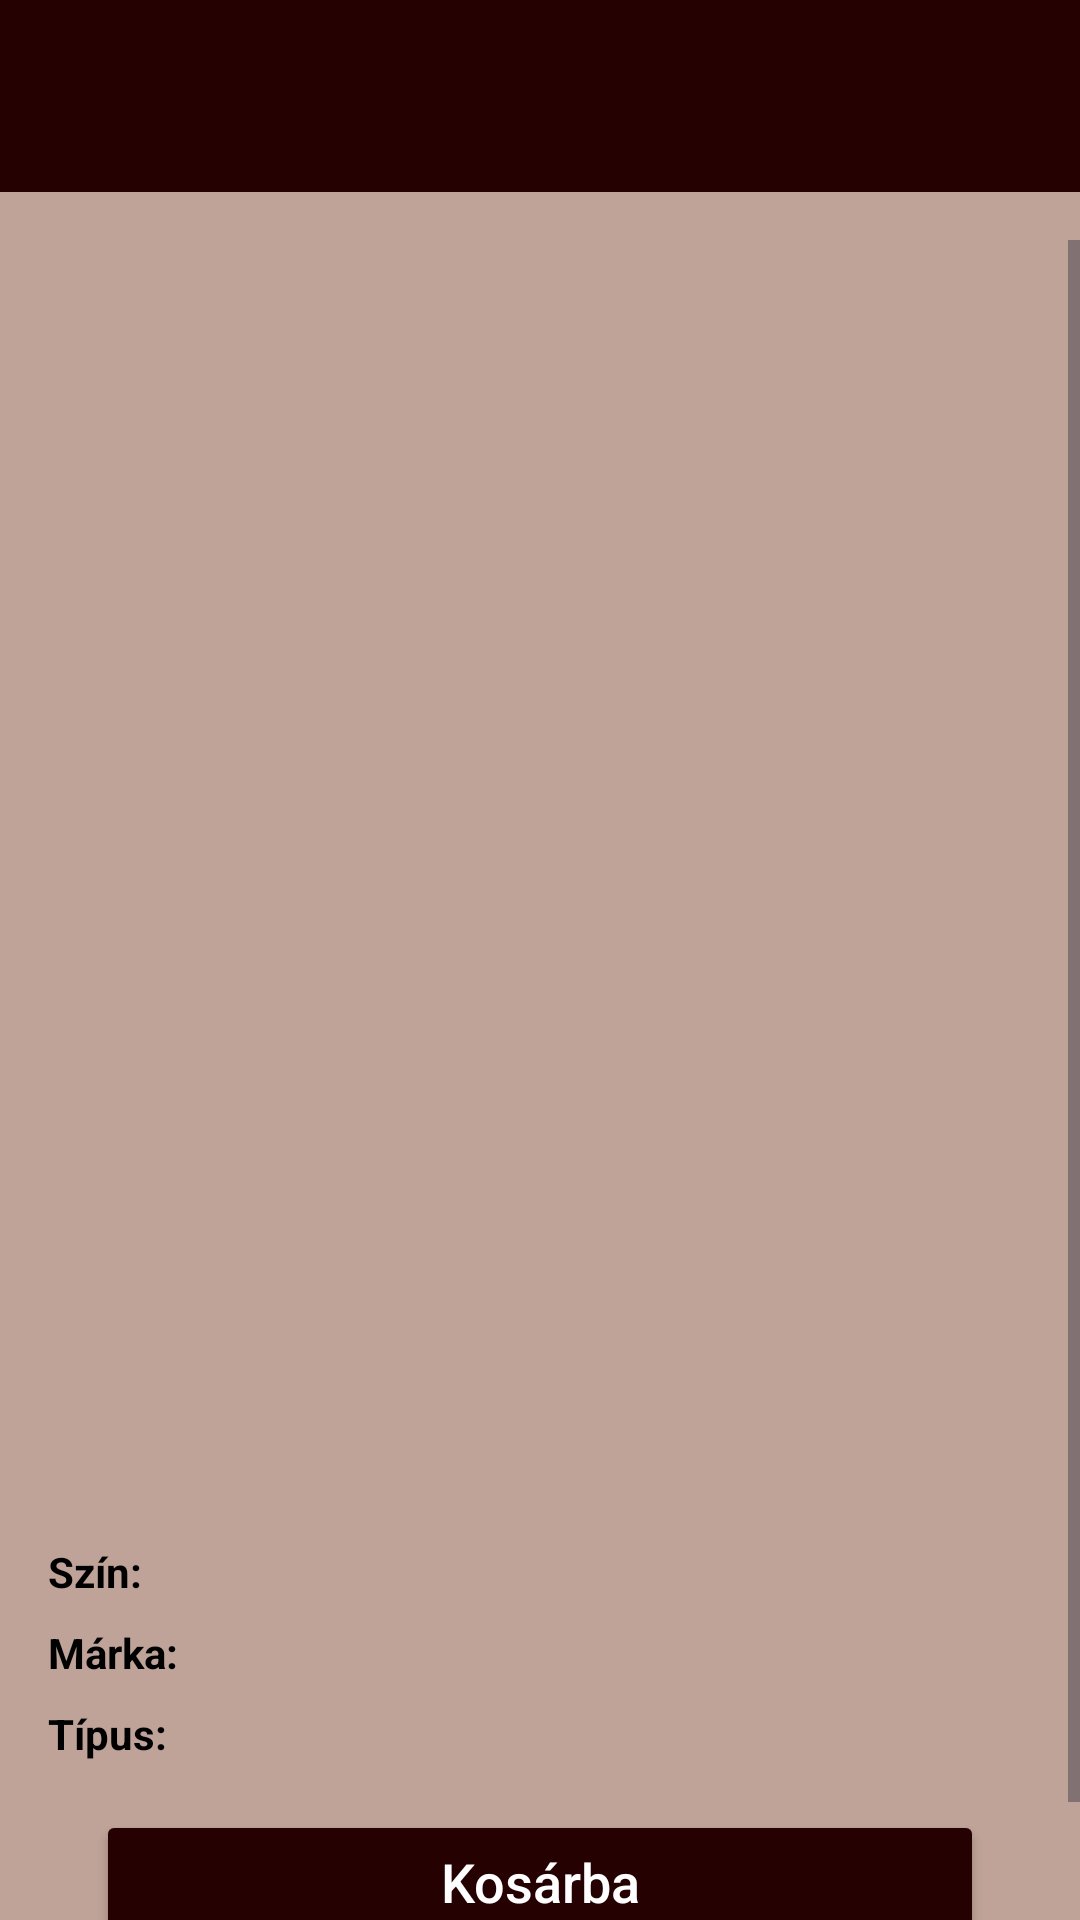

Reconstruct the res/layout file that produces this screen, plus the resources it refers to.
<!-- AndroidManifest.xml: application theme Theme.RuházatiWebshop -->
<!-- res/layout/activity_ruha_reszletek.xml -->
<?xml version="1.0" encoding="utf-8"?>
<LinearLayout xmlns:android="http://schemas.android.com/apk/res/android"
    android:layout_width="match_parent"
    android:layout_height="match_parent"
    android:orientation="vertical">

    <androidx.appcompat.widget.Toolbar
        android:id="@+id/toolbar"
        android:layout_width="match_parent"
        android:layout_height="?attr/actionBarSize"
        android:background="@color/burgundi"
        android:titleTextColor="@color/white"
        android:theme="@style/ThemeOverlay.AppCompat.Dark.ActionBar" />

    <ScrollView
        android:layout_width="match_parent"
        android:layout_height="match_parent"
        android:paddingTop="16dp"
        android:background="@color/beige">

        <LinearLayout
            android:layout_width="match_parent"
            android:layout_height="wrap_content"
            android:orientation="vertical"
            android:padding="16dp">

            <ImageView
                android:id="@+id/ruhaKep"
                android:layout_width="match_parent"
                android:layout_height="300dp"
                android:contentDescription="Ruha képe"
                android:adjustViewBounds="true"
                android:scaleType="fitCenter"/>

            <TextView
                android:id="@+id/ruhaNev"
                android:layout_width="wrap_content"
                android:layout_height="wrap_content"
                android:textStyle="bold"
                android:textSize="24sp"
                android:layout_marginTop="16dp"
                android:textColor="@color/black"/>

            <TextView
                android:id="@+id/ruhaAr"
                android:layout_width="wrap_content"
                android:layout_height="wrap_content"
                android:textSize="20sp"
                android:layout_marginTop="8dp"
                android:textColor="@color/black"/>

            <TextView
                android:id="@+id/ruhaLeiras"
                android:layout_width="wrap_content"
                android:layout_height="wrap_content"
                android:layout_marginTop="8dp"
                android:textColor="@color/black"/>

            <LinearLayout
                android:layout_width="wrap_content"
                android:layout_height="wrap_content"
                android:orientation="horizontal"
                android:layout_marginTop="8dp">

                <TextView
                    android:layout_width="wrap_content"
                    android:layout_height="wrap_content"
                    android:text="Szín: "
                    android:textStyle="bold"
                    android:textColor="@color/black"/>

                <TextView
                    android:id="@+id/ruhaSzin"
                    android:layout_width="wrap_content"
                    android:layout_height="wrap_content"
                    android:textColor="@color/black"/>
            </LinearLayout>

            <LinearLayout
                android:layout_width="wrap_content"
                android:layout_height="wrap_content"
                android:orientation="horizontal"
                android:layout_marginTop="8dp">

                <TextView
                    android:layout_width="wrap_content"
                    android:layout_height="wrap_content"
                    android:text="Márka: "
                    android:textStyle="bold"
                    android:textColor="@color/black"/>

                <TextView
                    android:id="@+id/ruhaMarka"
                    android:layout_width="wrap_content"
                    android:layout_height="wrap_content"
                    android:textColor="@color/black"/>
            </LinearLayout>

            <LinearLayout
                android:layout_width="wrap_content"
                android:layout_height="wrap_content"
                android:orientation="horizontal"
                android:layout_marginTop="8dp">

                <TextView
                    android:layout_width="wrap_content"
                    android:layout_height="wrap_content"
                    android:text="Típus: "
                    android:textStyle="bold"
                    android:textColor="@color/black"/>

                <TextView
                    android:id="@+id/ruhaKategoria"
                    android:layout_width="wrap_content"
                    android:layout_height="wrap_content"
                    android:textColor="@color/black"/>

            </LinearLayout>
            <Button
                android:id="@+id/kosarbaButton"
                android:layout_width="match_parent"
                android:layout_height="wrap_content"
                android:text="Kosárba"
                android:layout_margin="16dp"
                android:backgroundTint="@color/burgundi"
                android:textColor="@android:color/white"
                android:textAllCaps="false"
                android:textSize="18sp" />
        </LinearLayout>
    </ScrollView>
</LinearLayout>
<!-- resources referenced by this layout -->
<resources>
  <color name="beige">#BFA399</color>
  <color name="black">#FF000000</color>
  <color name="burgundi">#260101</color>
  <color name="white">#FFFFFFFF</color>
  <style name="Theme.RuházatiWebshop" parent="Base.Theme.RuházatiWebshop" />
  <style name="Base.Theme.RuházatiWebshop" parent="Theme.Material3.DayNight.NoActionBar">
          
          
      </style>
</resources>
